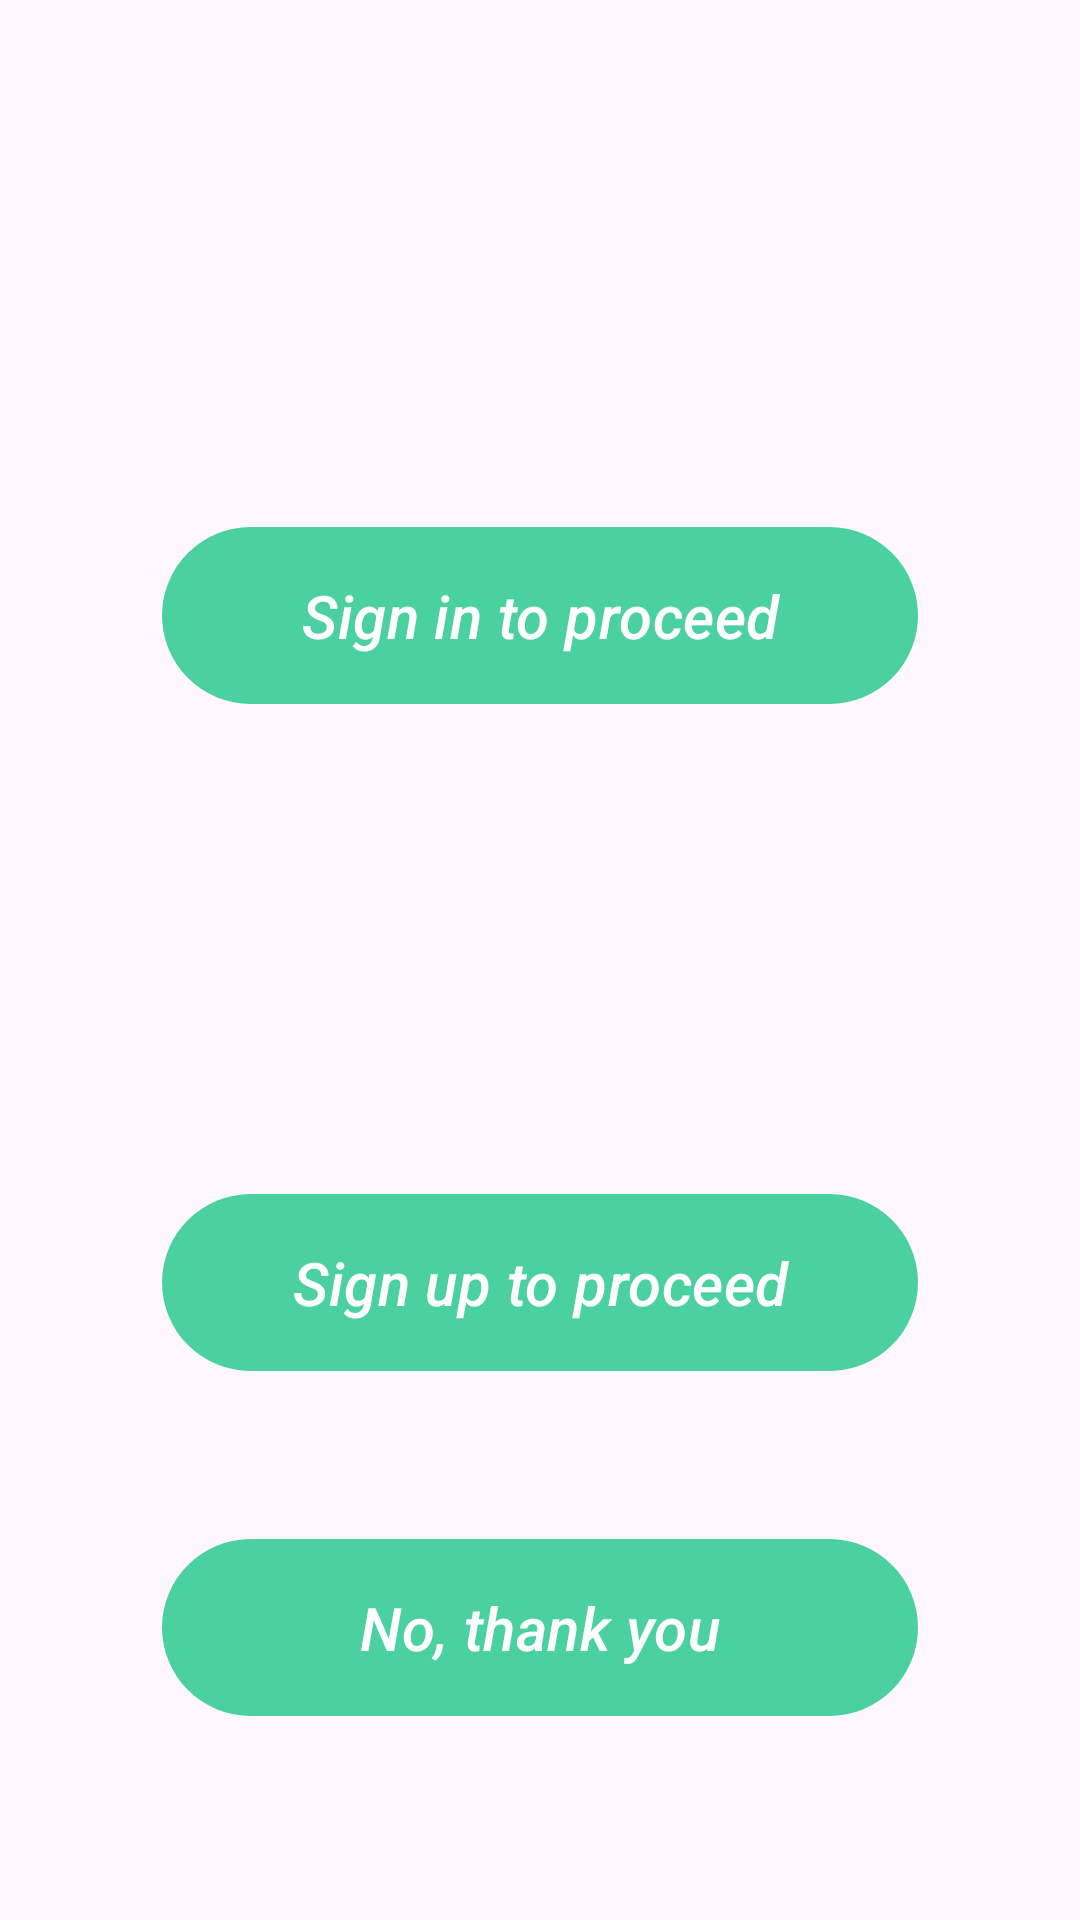

Android layout source for this screen:
<!-- AndroidManifest.xml: application theme Theme.First_App -->
<!-- res/layout/fragment_dialog_sign_in.xml -->
<?xml version="1.0" encoding="utf-8"?>
<androidx.constraintlayout.widget.ConstraintLayout xmlns:android="http://schemas.android.com/apk/res/android"
    xmlns:tools="http://schemas.android.com/tools"
    android:layout_width="match_parent"
    android:layout_height="wrap_content"
    xmlns:app="http://schemas.android.com/apk/res-auto"
    tools:context=".activity.DialogFragmentSignIn"
    android:layout_gravity="center"
    android:paddingHorizontal="54dp"
    android:paddingVertical="64dp">

    <com.google.android.material.button.MaterialButton
        android:id="@+id/signInRequest"
        android:layout_width="match_parent"
        android:layout_height="wrap_content"
        android:text="@string/sign_in_to_proceed"
        android:textAlignment="center"
        android:textSize="20sp"
        android:textStyle="italic"
        app:layout_constraintTop_toTopOf="parent"
        app:layout_constraintEnd_toEndOf="parent"
        app:layout_constraintStart_toStartOf="parent"
        app:layout_constraintBottom_toTopOf="@id/signUpRequest"
        android:layout_marginBottom="48dp"
        android:padding="@dimen/common_spacing"/>

    <com.google.android.material.button.MaterialButton
        android:id="@+id/signUpRequest"
        android:layout_width="match_parent"
        android:layout_height="wrap_content"
        android:text="Sign up to proceed"
        android:textAlignment="center"
        android:textSize="20sp"
        android:textStyle="italic"
        app:layout_constraintEnd_toEndOf="parent"
        app:layout_constraintStart_toStartOf="parent"
        app:layout_constraintBottom_toTopOf="@id/noThankYou"
        android:layout_marginBottom="48dp"
        android:padding="@dimen/common_spacing"/>

    <com.google.android.material.button.MaterialButton
        android:id="@+id/noThankYou"
        android:layout_width="match_parent"
        android:layout_height="wrap_content"
        android:text="@string/no_thank_you"
        android:textAlignment="center"
        android:textSize="20sp"
        android:textStyle="italic"
        app:layout_constraintEnd_toEndOf="parent"
        app:layout_constraintStart_toStartOf="parent"
        app:layout_constraintBottom_toBottomOf="parent"
        android:padding="@dimen/common_spacing"/>


</androidx.constraintlayout.widget.ConstraintLayout>
<!-- resources referenced by this layout -->
<resources>
  <dimen name="common_spacing">16dp</dimen>
  <string name="no_thank_you">No, thank you</string>
  <string name="sign_in_to_proceed">Sign in to proceed</string>
  <style name="Theme.First_App" parent="Base.Theme.First_App" />
  <style name="Base.Theme.First_App" parent="Theme.Material3.DayNight.NoActionBar">
  
          
          
  
          <item name="colorPrimary">@color/light_green</item>
  
      </style>
  <color name="light_green">#4BD0A0</color>
</resources>
